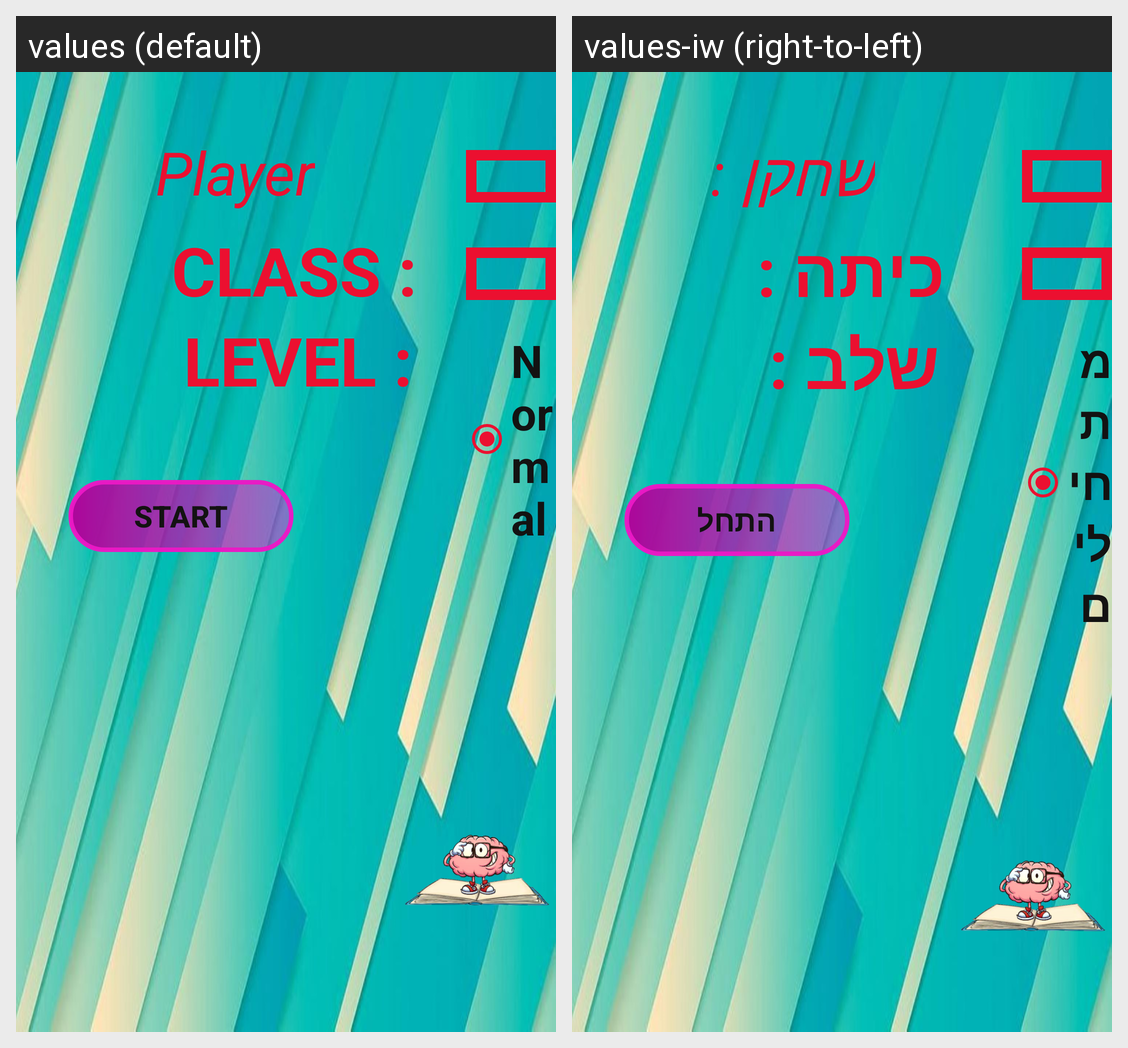

For this localized Android screen grid, give each drawn string resource with its value in every locale shown.
Android screen res/layout/activity_register.xml rendered under 2 locales, left to right: values (default), values-iw (right-to-left). Device: Nexus 5 (rendered at 1080×1920; each locale shown at half size, 540×960, under a caption strip naming it); theme Theme.AppCompat.NoActionBar.
Strings drawn on this screen, with the default value and each locale's value (text and hints the layout hard-codes, and strings that could not be matched under every locale, appear in the picture but are not listed):

player_name
  values: Player
  values-iw: שחקן :

class_grade
  values: CLASS :
  values-iw: כיתה :

level
  values: LEVEL :
  values-iw: שלב :

normal_radio_str
  values: Normal
  values-iw: מתחילים

start_str
  values: Start
  values-iw: התחל
